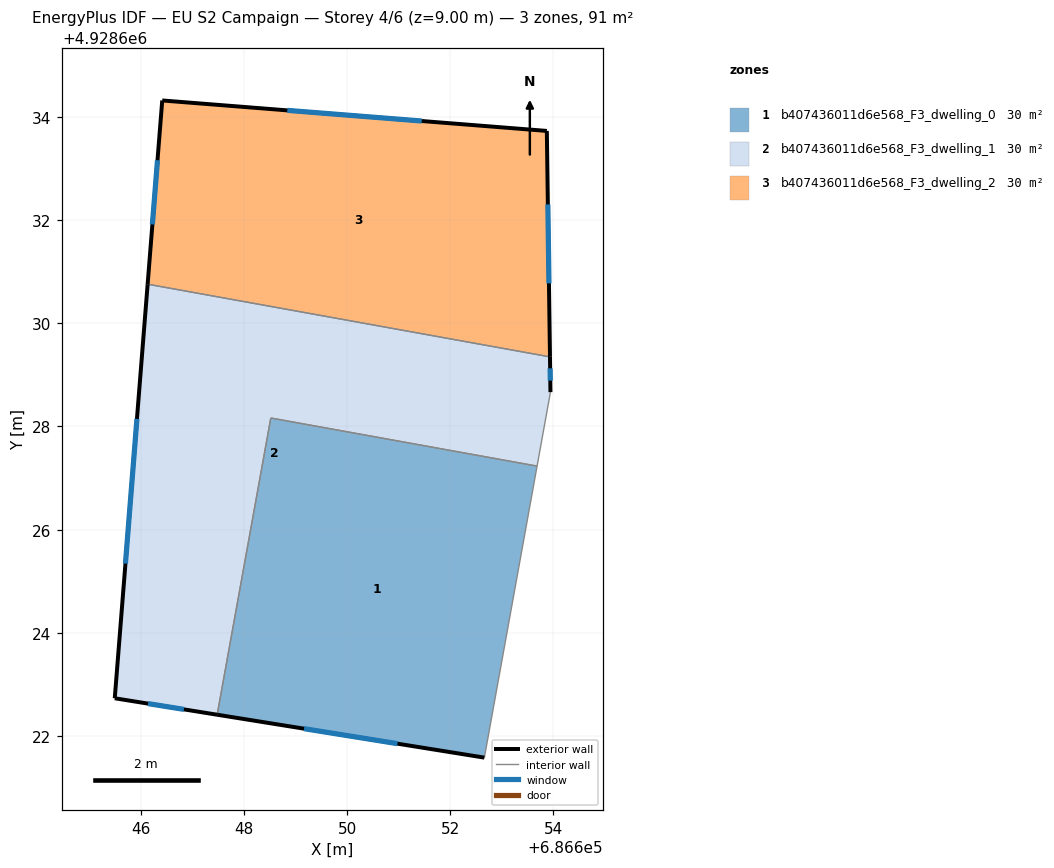
=== STOREY PLAN SPEC (per zone: floor XY polygon, exterior-wall plan segments, windows/doors) ===
zone 1: b407436011d6e568_F3_dwelling_0  (30.3 m²)
  floor: (686653.68, 4928627.23) (686652.66, 4928621.58) (686647.48, 4928622.42) (686648.52, 4928628.16)
  exterior wall: (686647.48, 4928622.42) – (686652.66, 4928621.58)  [5.2 m]
    window: (686649.17, 4928622.15) – (686650.98, 4928621.86)  [1.9 m²]
  interior walls: 3
zone 2: b407436011d6e568_F3_dwelling_1  (30.4 m²)
  floor: (686653.93, 4928629.35) (686653.94, 4928628.67) (686653.68, 4928627.23) (686648.52, 4928628.16) (686647.48, 4928622.42) (686645.50, 4928622.74) (686646.14, 4928630.76)
  exterior wall: (686645.50, 4928622.74) – (686647.48, 4928622.42)  [2.0 m]
    window: (686646.15, 4928622.63) – (686646.84, 4928622.52)  [0.7 m²]
  exterior wall: (686646.14, 4928630.76) – (686645.50, 4928622.74)  [8.0 m]
    window: (686645.93, 4928628.15) – (686645.71, 4928625.34)  [2.9 m²]
  exterior wall: (686653.94, 4928628.67) – (686653.93, 4928629.35)  [0.7 m]
    window: (686653.94, 4928628.89) – (686653.93, 4928629.13)  [0.3 m²]
  interior walls: 4
zone 3: b407436011d6e568_F3_dwelling_2  (30.4 m²)
  floor: (686653.87, 4928633.72) (686653.93, 4928629.35) (686646.14, 4928630.76) (686646.42, 4928634.32)
  exterior wall: (686653.93, 4928629.35) – (686653.87, 4928633.72)  [4.4 m]
    window: (686653.91, 4928630.77) – (686653.89, 4928632.30)  [1.6 m²]
  exterior wall: (686646.42, 4928634.32) – (686646.14, 4928630.76)  [3.6 m]
    window: (686646.33, 4928633.16) – (686646.23, 4928631.91)  [1.3 m²]
  exterior wall: (686653.87, 4928633.72) – (686646.42, 4928634.32)  [7.5 m]
    window: (686651.45, 4928633.92) – (686648.84, 4928634.12)  [2.7 m²]
  interior walls: 1

=== DERIVED (storey summary) ===
Building: EU S2 Campaign
Storey: 4 of 6  (floor level z = 9.00 m)
Storey gross floor area: 91.1 m²
Zones on this storey: 3
  - b407436011d6e568_F3_dwelling_0: floor 30.3 m²; exterior wall 5.2 m (15.7 m²); 1 window(s) 1.9 m²; WWR 12.2%
  - b407436011d6e568_F3_dwelling_1: floor 30.4 m²; exterior wall 10.7 m (32.2 m²); 3 window(s) 3.9 m²; WWR 12.2%
  - b407436011d6e568_F3_dwelling_2: floor 30.4 m²; exterior wall 15.4 m (46.3 m²); 3 window(s) 5.7 m²; WWR 12.2%
Zone adjacency (shared interzone walls):
  - b407436011d6e568_F3_dwelling_0 ↔ b407436011d6e568_F3_dwelling_1
  - b407436011d6e568_F3_dwelling_1 ↔ b407436011d6e568_F3_dwelling_2